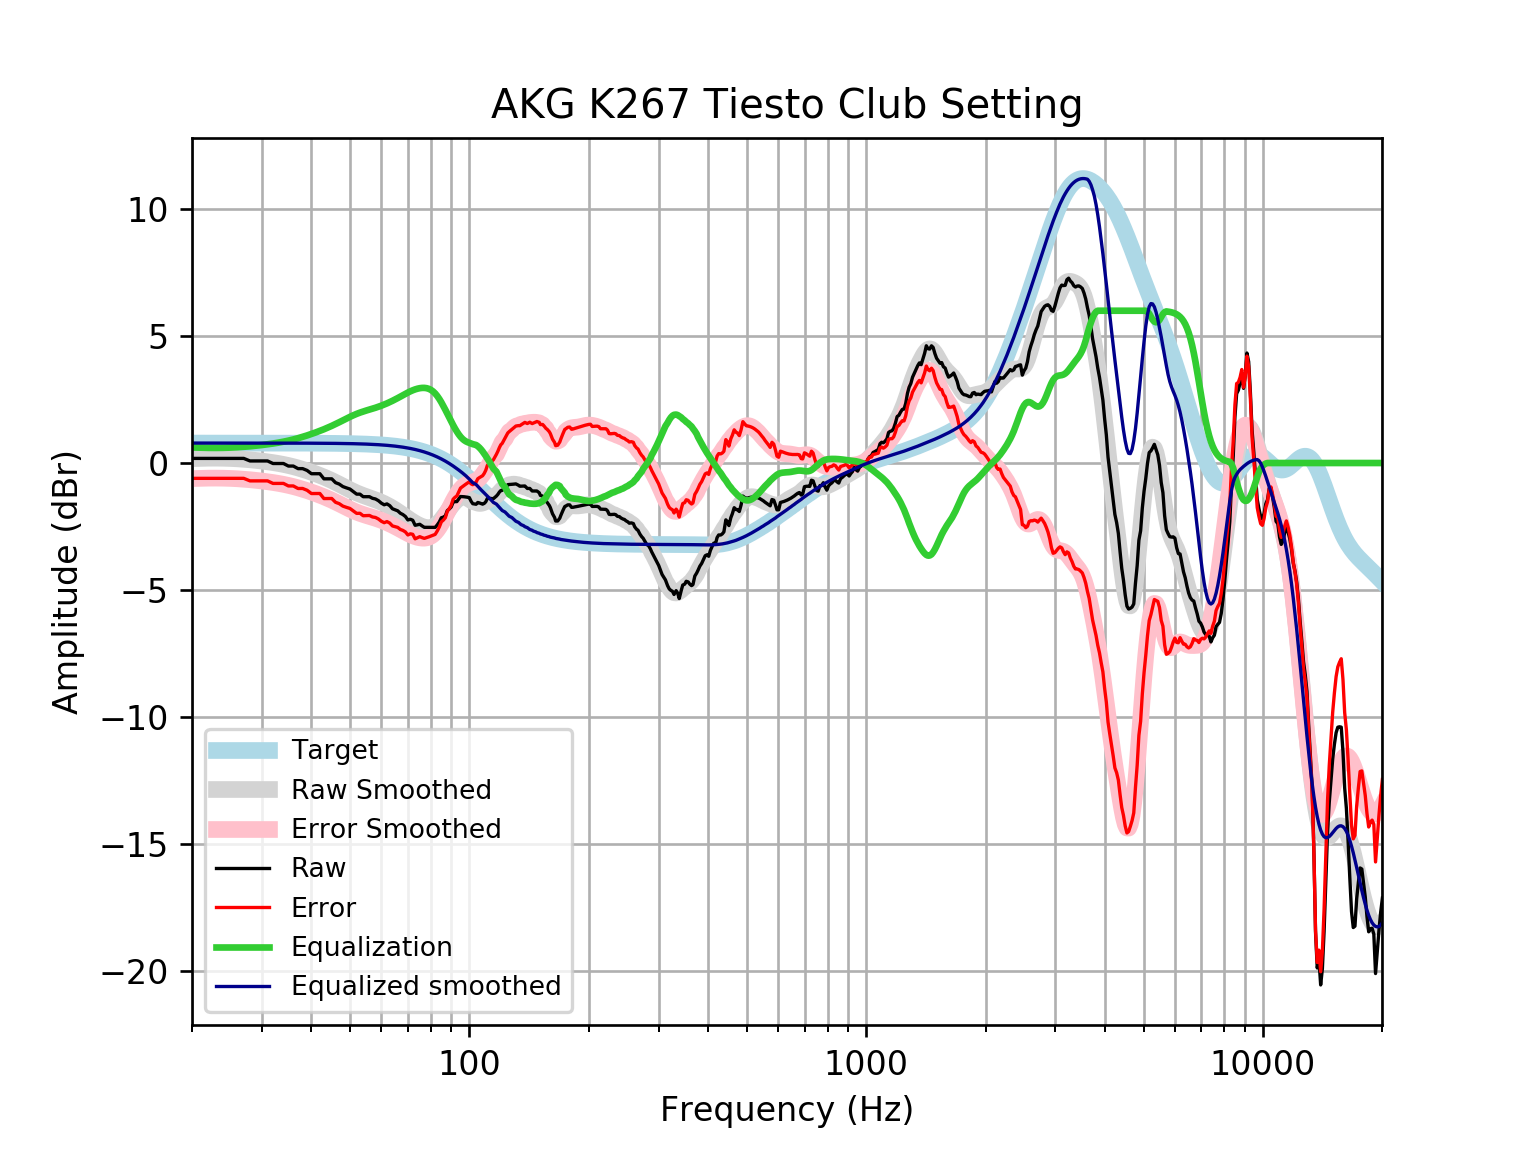

The data file committed next to this chart (first rows):
frequency, raw, error, smoothed, error_smoothed, equalization, equalized_raw, equalized_smoothed, target
20, 0.1819, -0.604, 0.1727, -0.6132, 0.6132, 0.7951, 0.7859, 0.7859
21, 0.1819, -0.6039, 0.1835, -0.6023, 0.6023, 0.7843, 0.7859, 0.7859
22, 0.1819, -0.6039, 0.1896, -0.5962, 0.5962, 0.7782, 0.7859, 0.7858
23, 0.1819, -0.6039, 0.1909, -0.5949, 0.5949, 0.7768, 0.7858, 0.7858
24, 0.1819, -0.6038, 0.1875, -0.5983, 0.5983, 0.7802, 0.7858, 0.7858
25, 0.1819, -0.6038, 0.1788, -0.6069, 0.6069, 0.7889, 0.7857, 0.7857
26, 0.1819, -0.6037, 0.1655, -0.6202, 0.6202, 0.8021, 0.7857, 0.7857
27, 0.1819, -0.6036, 0.148, -0.6376, 0.6376, 0.8195, 0.7856, 0.7856
28, 0.08136, -0.7041, 0.1271, -0.6584, 0.6584, 0.7398, 0.7855, 0.7855
29, 0.08136, -0.704, 0.1033, -0.6821, 0.6821, 0.7634, 0.7854, 0.7854
30, 0.08136, -0.7038, 0.07701, -0.7082, 0.7082, 0.7896, 0.7852, 0.7852
31, 0.08136, -0.7037, 0.04831, -0.7367, 0.7367, 0.8181, 0.785, 0.785
32, -0.01922, -0.804, 0.01693, -0.7679, 0.7679, 0.7487, 0.7848, 0.7848
33, -0.01922, -0.8038, -0.01758, -0.8022, 0.8022, 0.7829, 0.7846, 0.7846
34, -0.01922, -0.8035, -0.05574, -0.84, 0.84, 0.8208, 0.7843, 0.7843
35, -0.1198, -0.9037, -0.09789, -0.8818, 0.8818, 0.762, 0.7839, 0.7839
36, -0.1198, -0.9033, -0.1442, -0.9276, 0.9276, 0.8078, 0.7835, 0.7835
37, -0.2204, -1.003, -0.1943, -0.9773, 0.9773, 0.7569, 0.783, 0.783
38, -0.2204, -1.003, -0.2479, -1.03, 1.03, 0.81, 0.7824, 0.7824
39, -0.2918, -1.074, -0.3044, -1.086, 1.086, 0.7944, 0.7818, 0.7818
40, -0.4215, -1.203, -0.3633, -1.144, 1.144, 0.7228, 0.781, 0.781
41, -0.4215, -1.202, -0.4241, -1.204, 1.204, 0.7828, 0.7801, 0.7801
42, -0.4215, -1.201, -0.4869, -1.266, 1.266, 0.8445, 0.7791, 0.7791
43, -0.6227, -1.401, -0.5519, -1.33, 1.33, 0.7071, 0.778, 0.7779
44, -0.6227, -1.399, -0.6191, -1.396, 1.396, 0.7731, 0.7766, 0.7766
45, -0.6227, -1.398, -0.689, -1.464, 1.464, 0.8415, 0.7752, 0.7751
46, -0.7739, -1.547, -0.7612, -1.535, 1.535, 0.7608, 0.7735, 0.7734
47, -0.83, -1.602, -0.8351, -1.607, 1.607, 0.7767, 0.7715, 0.7715
48, -0.9283, -1.698, -0.9096, -1.679, 1.679, 0.7507, 0.7694, 0.7694
49, -0.9795, -1.746, -0.9828, -1.75, 1.75, 0.7703, 0.767, 0.767
50, -1.025, -1.789, -1.053, -1.817, 1.817, 0.7923, 0.7643, 0.7642
51, -1.126, -1.887, -1.118, -1.88, 1.88, 0.7541, 0.7612, 0.7612
52, -1.226, -1.984, -1.178, -1.936, 1.936, 0.7097, 0.7579, 0.7578
53, -1.226, -1.98, -1.231, -1.985, 1.985, 0.7594, 0.7541, 0.7541
54, -1.327, -2.077, -1.279, -2.029, 2.029, 0.7025, 0.7499, 0.7499
55, -1.327, -2.072, -1.323, -2.068, 2.068, 0.7417, 0.7453, 0.7453
56, -1.327, -2.067, -1.365, -2.105, 2.105, 0.7783, 0.7402, 0.7401
57, -1.39, -2.125, -1.406, -2.141, 2.141, 0.7507, 0.7345, 0.7345
58, -1.417, -2.145, -1.449, -2.178, 2.178, 0.7606, 0.7283, 0.7283
59, -1.484, -2.205, -1.495, -2.217, 2.217, 0.7331, 0.7215, 0.7215
60, -1.58, -2.294, -1.544, -2.258, 2.258, 0.6783, 0.714, 0.714
61, -1.645, -2.351, -1.597, -2.303, 2.303, 0.6577, 0.7058, 0.7058
62, -1.611, -2.308, -1.653, -2.35, 2.35, 0.7385, 0.6969, 0.6969
63, -1.679, -2.366, -1.712, -2.399, 2.399, 0.7202, 0.6871, 0.6871
64, -1.802, -2.479, -1.774, -2.451, 2.451, 0.6483, 0.6765, 0.6765
65, -1.844, -2.509, -1.839, -2.504, 2.504, 0.6603, 0.665, 0.665
66, -1.884, -2.537, -1.906, -2.559, 2.559, 0.6746, 0.6525, 0.6525
67, -1.979, -2.618, -1.976, -2.615, 2.615, 0.636, 0.639, 0.639
68, -2.031, -2.655, -2.046, -2.67, 2.67, 0.6395, 0.6244, 0.6244
69, -2.107, -2.716, -2.116, -2.725, 2.725, 0.6175, 0.6087, 0.6087
70, -2.243, -2.835, -2.184, -2.776, 2.776, 0.5332, 0.5918, 0.5918
71, -2.215, -2.789, -2.25, -2.823, 2.823, 0.6083, 0.5736, 0.5736
72, -2.255, -2.809, -2.311, -2.865, 2.865, 0.6095, 0.5541, 0.5541
73, -2.453, -2.986, -2.367, -2.9, 2.9, 0.4469, 0.5333, 0.5333
74, -2.433, -2.944, -2.417, -2.928, 2.928, 0.4945, 0.511, 0.511
75, -2.414, -2.902, -2.461, -2.948, 2.948, 0.5334, 0.4873, 0.4873
76, -2.477, -2.939, -2.497, -2.959, 2.959, 0.4818, 0.462, 0.4621
77, -2.534, -2.969, -2.525, -2.96, 2.96, 0.4264, 0.4352, 0.4353
78, -2.534, -2.94, -2.542, -2.949, 2.949, 0.4153, 0.4068, 0.4068
79, -2.534, -2.91, -2.547, -2.924, 2.924, 0.39, 0.3767, 0.3768
... 553 more rows
